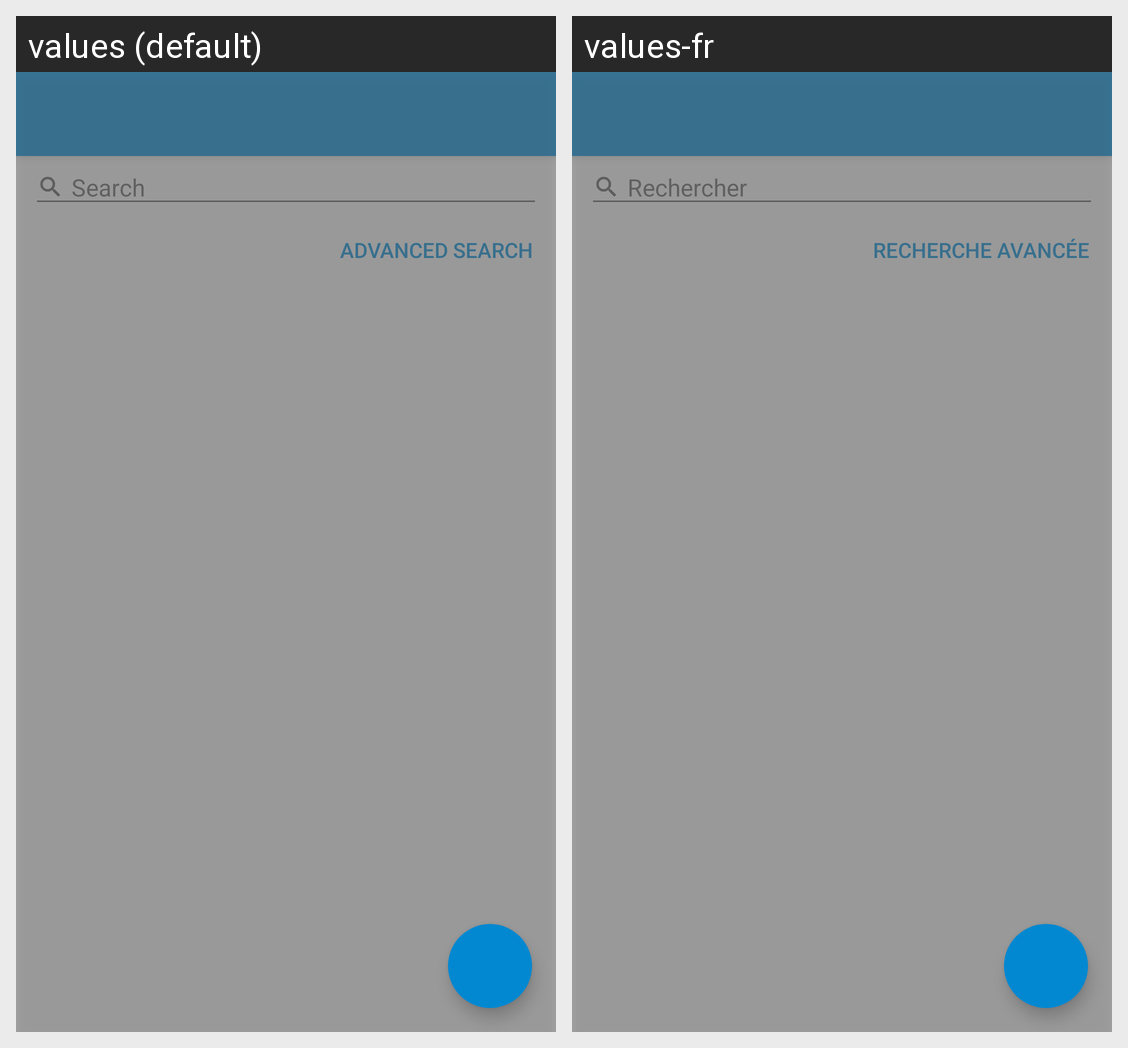

This grid shows one Android layout under two languages. Give, for every string resource on the screen, its name, the default text and each shown locale's text.
Android screen res/layout/list_words.xml rendered under 2 locales, left to right: values (default), values-fr. Device: Nexus 5 (rendered at 1080×1920; each locale shown at half size, 540×960, under a caption strip naming it); theme AppTheme.
Strings drawn on this screen, with the default value and each locale's value (text and hints the layout hard-codes, and strings that could not be matched under every locale, appear in the picture but are not listed):

advanced_search
  values: Advanced Search
  values-fr: Recherche avancée

search
  values: Search
  values-fr: Rechercher

add_word
  values: Add a word
  values-fr: Ajouter un mot

import_csv
  values: Import a csv
  values-fr: Importer un csv

export_csv
  values: Export this dictionary
  values-fr: Exporter ce dictionnaire
